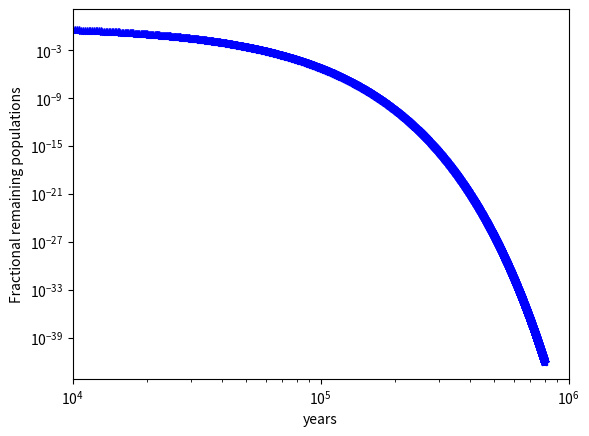

Here is the Python script that generated this plot:
from math import sin
from numpy import arange,log,exp
import matplotlib.pyplot as plt

rate=log(2.)/5730.
#Exponential decay rate
def f(x,t):
    return -rate*x
#bounaries and lists
a = 0.0
b = 800000.0
N = 4000
h = (b-a)/N

tpoints = arange(a,b,h)
xpoints = []
x = 1.

#Rk4
for t in tpoints:
    xpoints.append(x)
    k1 = h*f(x,t)
    k2 = h*f(x+0.5*k1,t+0.5*h)
    k3 = h*f(x+0.5*k2,t+0.5*h)
    k4 = h*f(x+k3,t+h)
    x += (k1+2*k2+2*k3+k4)/6
#plots
plt.plot(tpoints,xpoints,'m')
plt.plot(tpoints,exp(-rate*tpoints),'b*')
plt.xlabel('years')
plt.ylabel('Fractional remaining populations')

plt.xlim([1.e4,1.e6])
plt.ion()
plt.show()
plt.xscale('log')
plt.yscale('log')
